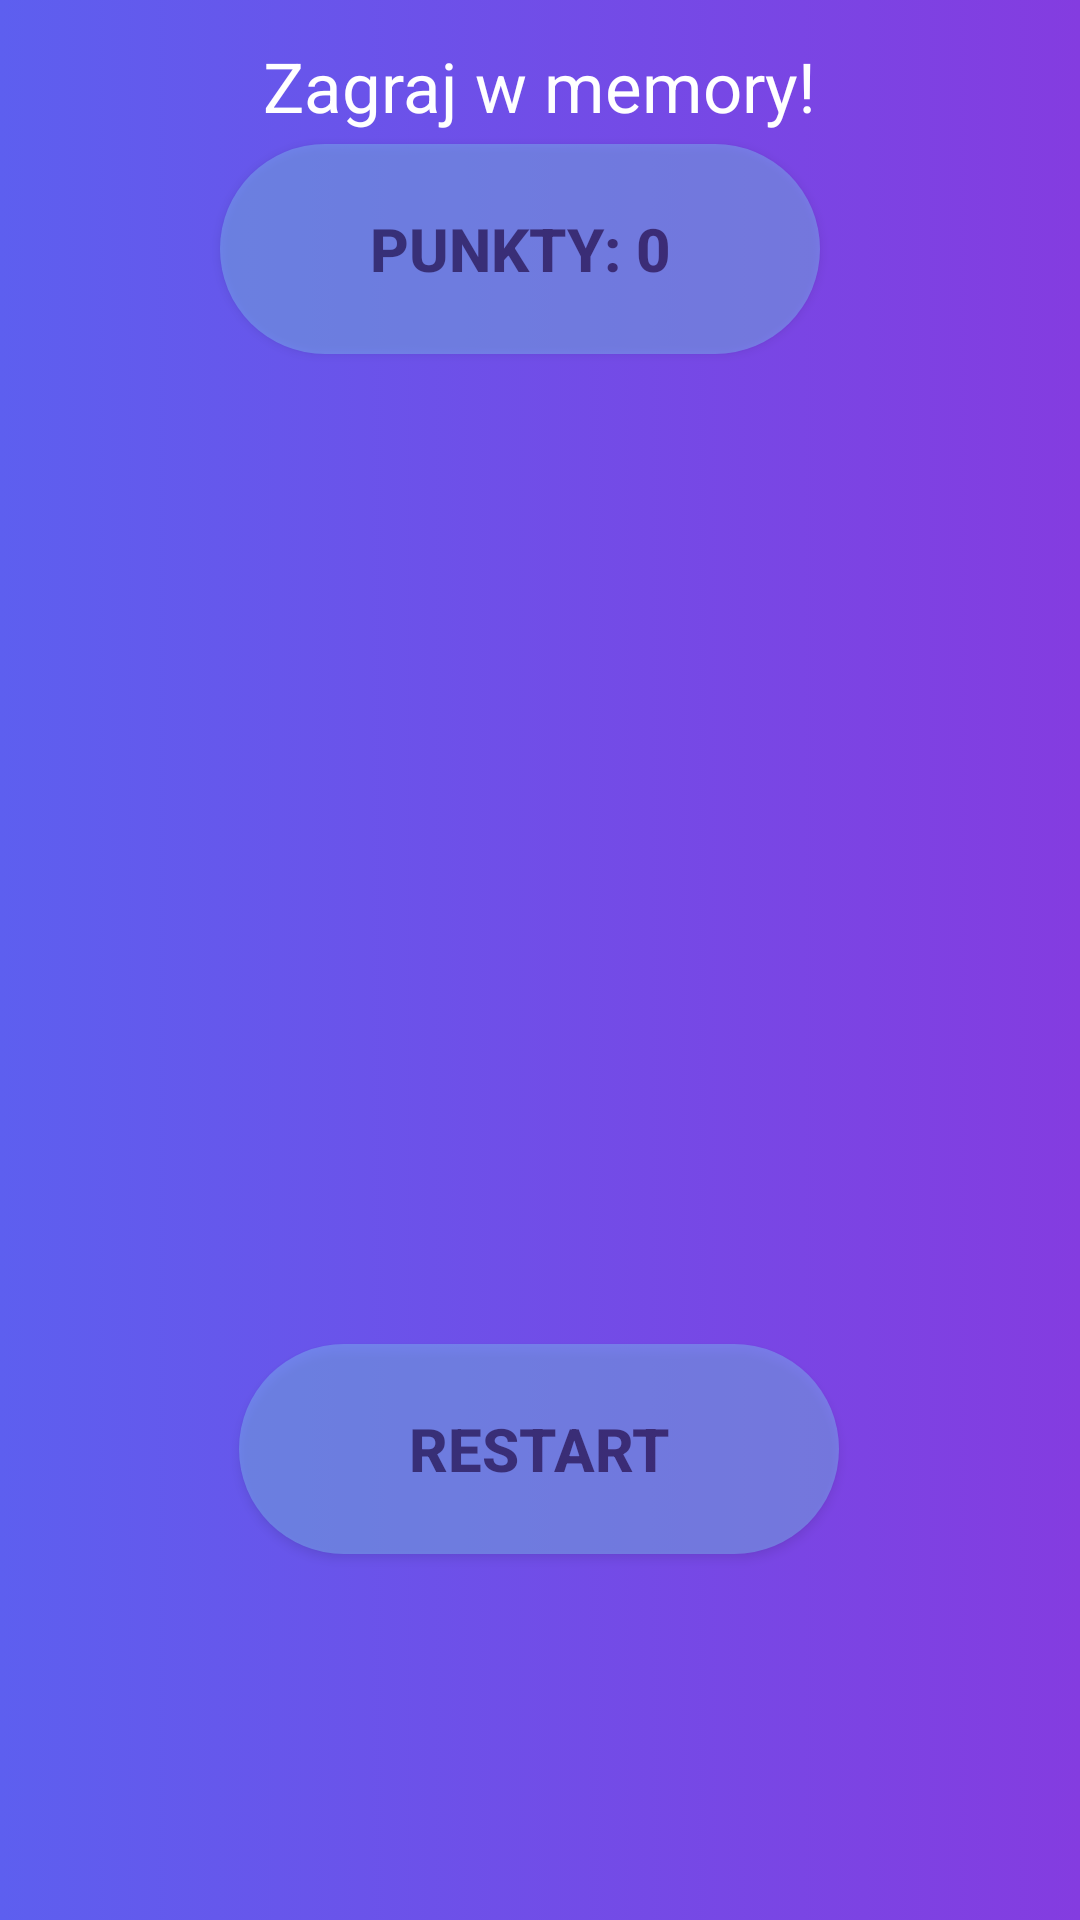

Android layout source for this screen:
<!-- AndroidManifest.xml: application theme Theme.MaliGiganci -->
<!-- res/layout/activity_memory_hard_game.xml -->
<?xml version="1.0" encoding="utf-8"?>
<androidx.constraintlayout.widget.ConstraintLayout xmlns:android="http://schemas.android.com/apk/res/android"
    xmlns:app="http://schemas.android.com/apk/res-auto"
    xmlns:tools="http://schemas.android.com/tools"
    android:layout_width="match_parent"
    android:layout_height="match_parent"
    android:background="@drawable/gradient_background"
    tools:context=".MemoryHardGame">


    <androidx.appcompat.widget.AppCompatButton
        android:id="@+id/reset"
        android:layout_width="200dp"
        android:layout_height="70dp"
        android:alpha="0.5"
        android:background="@drawable/btn_draw"
        android:gravity="center"
        android:text="Restart"
        android:textSize="20dp"
        android:textStyle="bold"
        app:layout_constraintBottom_toBottomOf="parent"
        app:layout_constraintEnd_toEndOf="parent"
        app:layout_constraintHorizontal_bias="0.497"
        app:layout_constraintStart_toStartOf="parent"
        app:layout_constraintTop_toBottomOf="@+id/gridLayout"
        app:layout_constraintVertical_bias="0.0" />

    <androidx.appcompat.widget.AppCompatButton
        android:id="@+id/points"
        android:layout_width="200dp"
        android:layout_height="70dp"
        android:alpha="0.5"
        android:background="@drawable/btn_draw"
        android:gravity="center"
        android:text="Punkty: 0"
        android:textSize="20dp"
        android:textStyle="bold"
        app:layout_constraintBottom_toBottomOf="parent"
        app:layout_constraintEnd_toEndOf="parent"
        app:layout_constraintHorizontal_bias="0.459"
        app:layout_constraintStart_toStartOf="parent"
        app:layout_constraintTop_toTopOf="parent"
        app:layout_constraintVertical_bias="0.084" />

    <TextView
        android:id="@+id/MemoryText"
        android:layout_width="wrap_content"
        android:layout_height="wrap_content"
        android:text="Zagraj w memory!"
        android:textColor="@color/white"
        android:textSize="23dp"
        app:layout_constraintBottom_toBottomOf="parent"
        app:layout_constraintEnd_toEndOf="parent"
        app:layout_constraintStart_toStartOf="parent"
        app:layout_constraintTop_toTopOf="parent"
        app:layout_constraintVertical_bias="0.022" />

    <GridLayout
        android:id="@+id/gridLayout"
        android:layout_width="wrap_content"
        android:layout_height="wrap_content"
        android:layout_marginTop="10dp"
        android:columnCount="5"
        android:rowCount="5"
        app:layout_constraintEnd_toEndOf="parent"
        app:layout_constraintStart_toStartOf="parent"
        app:layout_constraintTop_toBottomOf="@+id/points">


        <androidx.appcompat.widget.AppCompatButton
            android:id="@+id/Card1"
            android:layout_width="80dp"
            android:layout_height="80dp"
            android:layout_row="0"
            android:layout_column="0"
            android:background="@drawable/question"
            android:text="?"
            android:textSize="0dp" />

        <androidx.appcompat.widget.AppCompatButton
            android:id="@+id/Card2"
            android:layout_width="80dp"
            android:layout_height="80dp"
            android:layout_row="0"
            android:layout_column="1"
            android:background="@drawable/question"
            android:text="?"
            android:textSize="0dp" />

        <androidx.appcompat.widget.AppCompatButton
            android:id="@+id/Card3"
            android:layout_width="80dp"
            android:layout_height="80dp"
            android:layout_row="0"
            android:layout_column="2"
            android:background="@drawable/question"
            android:text=" ?"
            android:textSize="0dp" />

        <androidx.appcompat.widget.AppCompatButton
            android:id="@+id/Card4"
            android:layout_width="80dp"
            android:layout_height="80dp"
            android:layout_row="0"
            android:layout_column="3"
            android:background="@drawable/question"
            android:text="?"
            android:textSize="0dp" />

        <androidx.appcompat.widget.AppCompatButton
            android:id="@+id/Card5"
            android:layout_width="80dp"
            android:layout_height="80dp"
            android:layout_row="1"
            android:layout_column="0"
            android:background="@drawable/question"
            android:text="?"
            android:textSize="0dp" />

        <androidx.appcompat.widget.AppCompatButton
            android:id="@+id/Card6"
            android:layout_width="80dp"
            android:layout_height="80dp"
            android:layout_row="1"
            android:layout_column="1"
            android:background="@drawable/question"
            android:text="?"
            android:textSize="0dp" />

        <androidx.appcompat.widget.AppCompatButton
            android:id="@+id/Card7"
            android:layout_width="80dp"
            android:layout_height="80dp"
            android:layout_row="1"
            android:layout_column="2"
            android:background="@drawable/question"
            android:text="?"
            android:textSize="0dp" />

        <androidx.appcompat.widget.AppCompatButton
            android:id="@+id/Card8"
            android:layout_width="80dp"
            android:layout_height="80dp"
            android:layout_row="1"
            android:layout_column="3"
            android:background="@drawable/question"
            android:text="?"
            android:textSize="0dp" />

        <androidx.appcompat.widget.AppCompatButton
            android:id="@+id/Card9"
            android:layout_width="80dp"
            android:layout_height="80dp"
            android:layout_row="2"
            android:layout_column="0"
            android:background="@drawable/question"
            android:text="?"
            android:textSize="0dp" />

        <androidx.appcompat.widget.AppCompatButton
            android:id="@+id/Card10"
            android:layout_width="80dp"
            android:layout_height="80dp"
            android:layout_row="2"
            android:layout_column="1"
            android:background="@drawable/question"
            android:text="?"
            android:textSize="0dp" />

        <androidx.appcompat.widget.AppCompatButton
            android:id="@+id/Card11"
            android:layout_width="80dp"
            android:layout_height="80dp"
            android:layout_row="2"
            android:layout_column="2"
            android:background="@drawable/question"
            android:text="?"
            android:textSize="0dp" />

        <androidx.appcompat.widget.AppCompatButton
            android:id="@+id/Card12"
            android:layout_width="80dp"
            android:layout_height="80dp"
            android:layout_row="2"
            android:layout_column="3"
            android:background="@drawable/question"
            android:text="?"
            android:textSize="0dp" />

        <androidx.appcompat.widget.AppCompatButton
            android:id="@+id/Card13"
            android:layout_width="80dp"
            android:layout_height="80dp"
            android:layout_row="3"
            android:layout_column="0"
            android:background="@drawable/question"
            android:text="?"
            android:textSize="0dp" />

        <androidx.appcompat.widget.AppCompatButton
            android:id="@+id/Card14"
            android:layout_width="80dp"
            android:layout_height="80dp"
            android:layout_row="3"
            android:layout_column="1"
            android:background="@drawable/question"
            android:text="?"
            android:textSize="0dp" />

        <androidx.appcompat.widget.AppCompatButton
            android:id="@+id/Card15"
            android:layout_width="80dp"
            android:layout_height="80dp"
            android:layout_row="3"
            android:layout_column="2"
            android:background="@drawable/question"
            android:text="?"
            android:textSize="0dp" />

        <androidx.appcompat.widget.AppCompatButton
            android:id="@+id/Card16"
            android:layout_width="80dp"
            android:layout_height="80dp"
            android:layout_row="3"
            android:layout_column="3"
            android:background="@drawable/question"
            android:text="?"
            android:textSize="0dp" />

    </GridLayout>


</androidx.constraintlayout.widget.ConstraintLayout>
<!-- resources referenced by this layout -->
<resources>
  <color name="white">#FFFFFFFF</color>
  <!-- drawable btn_draw (drawable) -->
  <?xml version="1.0" encoding="utf-8"?>
  <shape xmlns:android="http://schemas.android.com/apk/res/android"
          android:shape = "rectangle">
      <solid android:color = "@color/draw"></solid>
      <corners android:radius="200dp"></corners>
  </shape>
  <!-- drawable gradient_background (drawable) -->
  <?xml version="1.0" encoding="utf-8"?>
  <selector xmlns:android="http://schemas.android.com/apk/res/android">
      <item>
          <shape>
              <gradient
                  android:startColor="#5D5FEF"
                  android:endColor="#843CE0"
                  android:type="linear" />
          </shape>
      </item>
  </selector>
  <style name="Theme.MaliGiganci" parent="Theme.MaterialComponents.DayNight.DarkActionBar">
          
          <item name="colorPrimary">@color/purple_500</item>
          <item name="colorPrimaryVariant">@color/purple_700</item>
          <item name="colorOnPrimary">@color/white</item>
          
          <item name="colorSecondary">@color/teal_200</item>
          <item name="colorSecondaryVariant">@color/teal_700</item>
          <item name="colorOnSecondary">@color/black</item>
          
          <item name="android:statusBarColor">?attr/colorPrimaryVariant</item>
          
      </style>
  <color name="draw">#7BB1EF</color>
  <color name="purple_500">#FF6200EE</color>
  <color name="purple_700">#FF3700B3</color>
  <color name="teal_200">#FF03DAC5</color>
  <color name="teal_700">#FF018786</color>
  <color name="black">#FF000000</color>
</resources>
